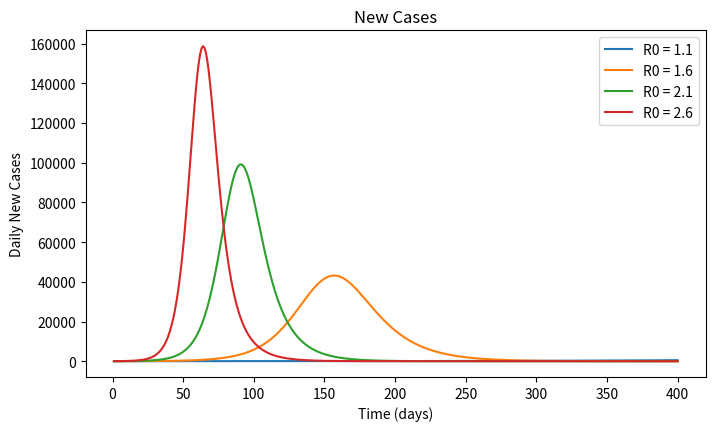
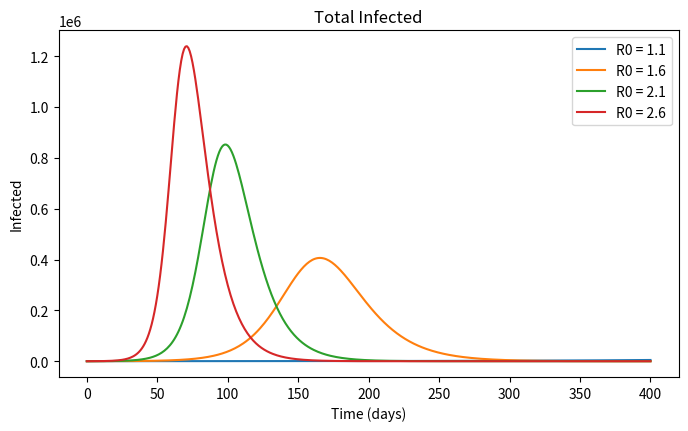
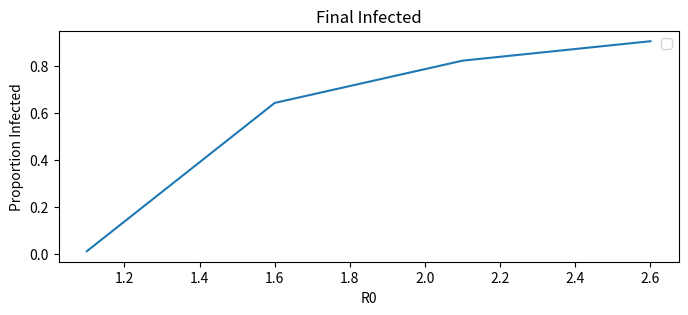
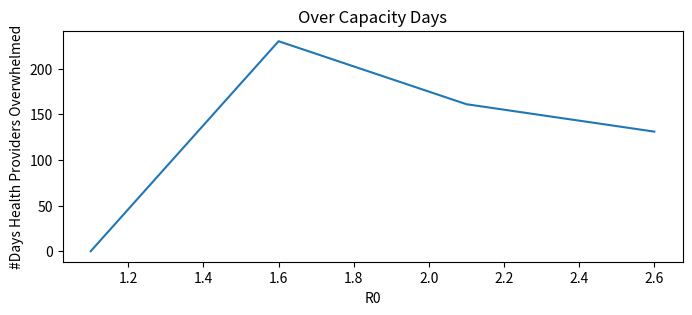
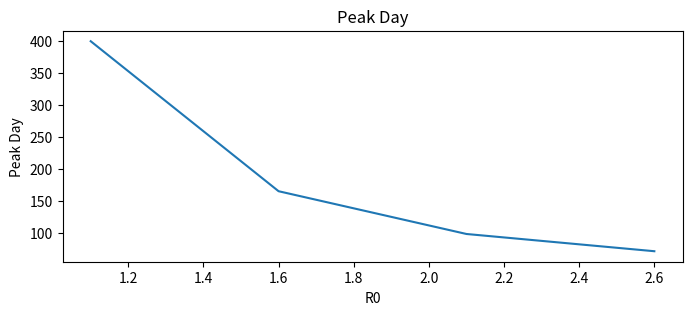

Recreate these plots in Python, in order.
import numpy as np
from scipy.integrate import odeint
import matplotlib.pyplot as plt


# todo implement the boarder-leak SIR

# Initialisation Variables
num_tests = 4
R0 = np.linspace(1.1, 2.6, num_tests)  # test range of R0
print(R0)
hosp_capacity = 1000  # Number of hospital beds
inf_days = 10  # Days infectious
IFR = 0.01  # Infection fatality rate
hosp_rate = 0.2  # Hospitalisation rate
len_simul = 400
T = np.linspace(0, len_simul, len_simul + 1)  # Timespan 0-1000 in 1001 increments


def SIR_model(y, t, b, g):
    S, I, R = y
    dS = -b * S * I
    dI = b * S * I - g * I
    dR = g * I
    return [dS, dI, dR]


peak = np.zeros((num_tests, 2))
new_cases = np.zeros((num_tests, len_simul))
t_infected = np.zeros((num_tests, len_simul + 1))
f_infected = np.zeros((num_tests))
in_hosp = np.zeros((num_tests, len_simul + 1))
for i in range(len(R0)):
    S0 = 5 * 10 ** 6  # initial susceptible population
    beta = R0[i] / inf_days  # key parameter beta
    y0 = [1, 100 / S0, 0]  # initial condition 100 infectious, no removed
    gamma = 1 / 10
    # y = [S, I, R]
    y = odeint(SIR_model, y0, T, args=(beta, gamma))
    inf_peak = max(y[:, 1])
    peak_day = np.where(y[:, 1] == inf_peak)[0][0]
    peak[i] = inf_peak, peak_day
    new_cases[i] = (y[0:-1, 0] - y[1:, 0]) * S0
    t_infected[i] = y[0:, 1] * S0
    f_infected[i] = y[-1:, 2]
    in_hosp[i] = y[:, 1] * S0 * hosp_rate
over_hosp_cap = np.sum(in_hosp > hosp_capacity, axis=1)
print(peak)

plt.figure('New Cases', figsize=[8, 4.5])
plt.plot(T[1:], new_cases[0], label="R0 = 1.1")
plt.plot(T[1:], new_cases[1], label="R0 = 1.6")
plt.plot(T[1:], new_cases[2], label="R0 = 2.1")
plt.plot(T[1:], new_cases[3], label="R0 = 2.6")
plt.legend()
plt.xlabel("Time (days)")
plt.ylabel("Daily New Cases")
plt.title('New Cases')
plt.show()

plt.figure('Total Infected', figsize=[8, 4.5])
plt.plot(T[:], t_infected[0], label="R0 = 1.1")
plt.plot(T[:], t_infected[1], label="R0 = 1.6")
plt.plot(T[:], t_infected[2], label="R0 = 2.1")
plt.plot(T[:], t_infected[3], label="R0 = 2.6")
plt.legend()
plt.xlabel("Time (days)")
plt.ylabel("Infected")
plt.title('Total Infected')
plt.show()

plt.figure('Final_Infected', figsize=[8, 3])
plt.plot(R0, f_infected)
plt.legend()
plt.xlabel("R0")
plt.ylabel("Proportion Infected")
plt.title('Final Infected')
plt.show()

plt.figure('Over Hospital Cap', figsize=[8, 3])
plt.plot(R0, over_hosp_cap)
plt.xlabel('R0')
plt.ylabel('#Days Health Providers Overwhelmed')
plt.title('Over Capacity Days')
plt.show()

plt.figure('Peak Day', figsize=[8, 3])
plt.plot(R0, peak[:, 1])
plt.xlabel("R0")
plt.ylabel("Peak Day")
plt.title("Peak Day")
plt.show()
